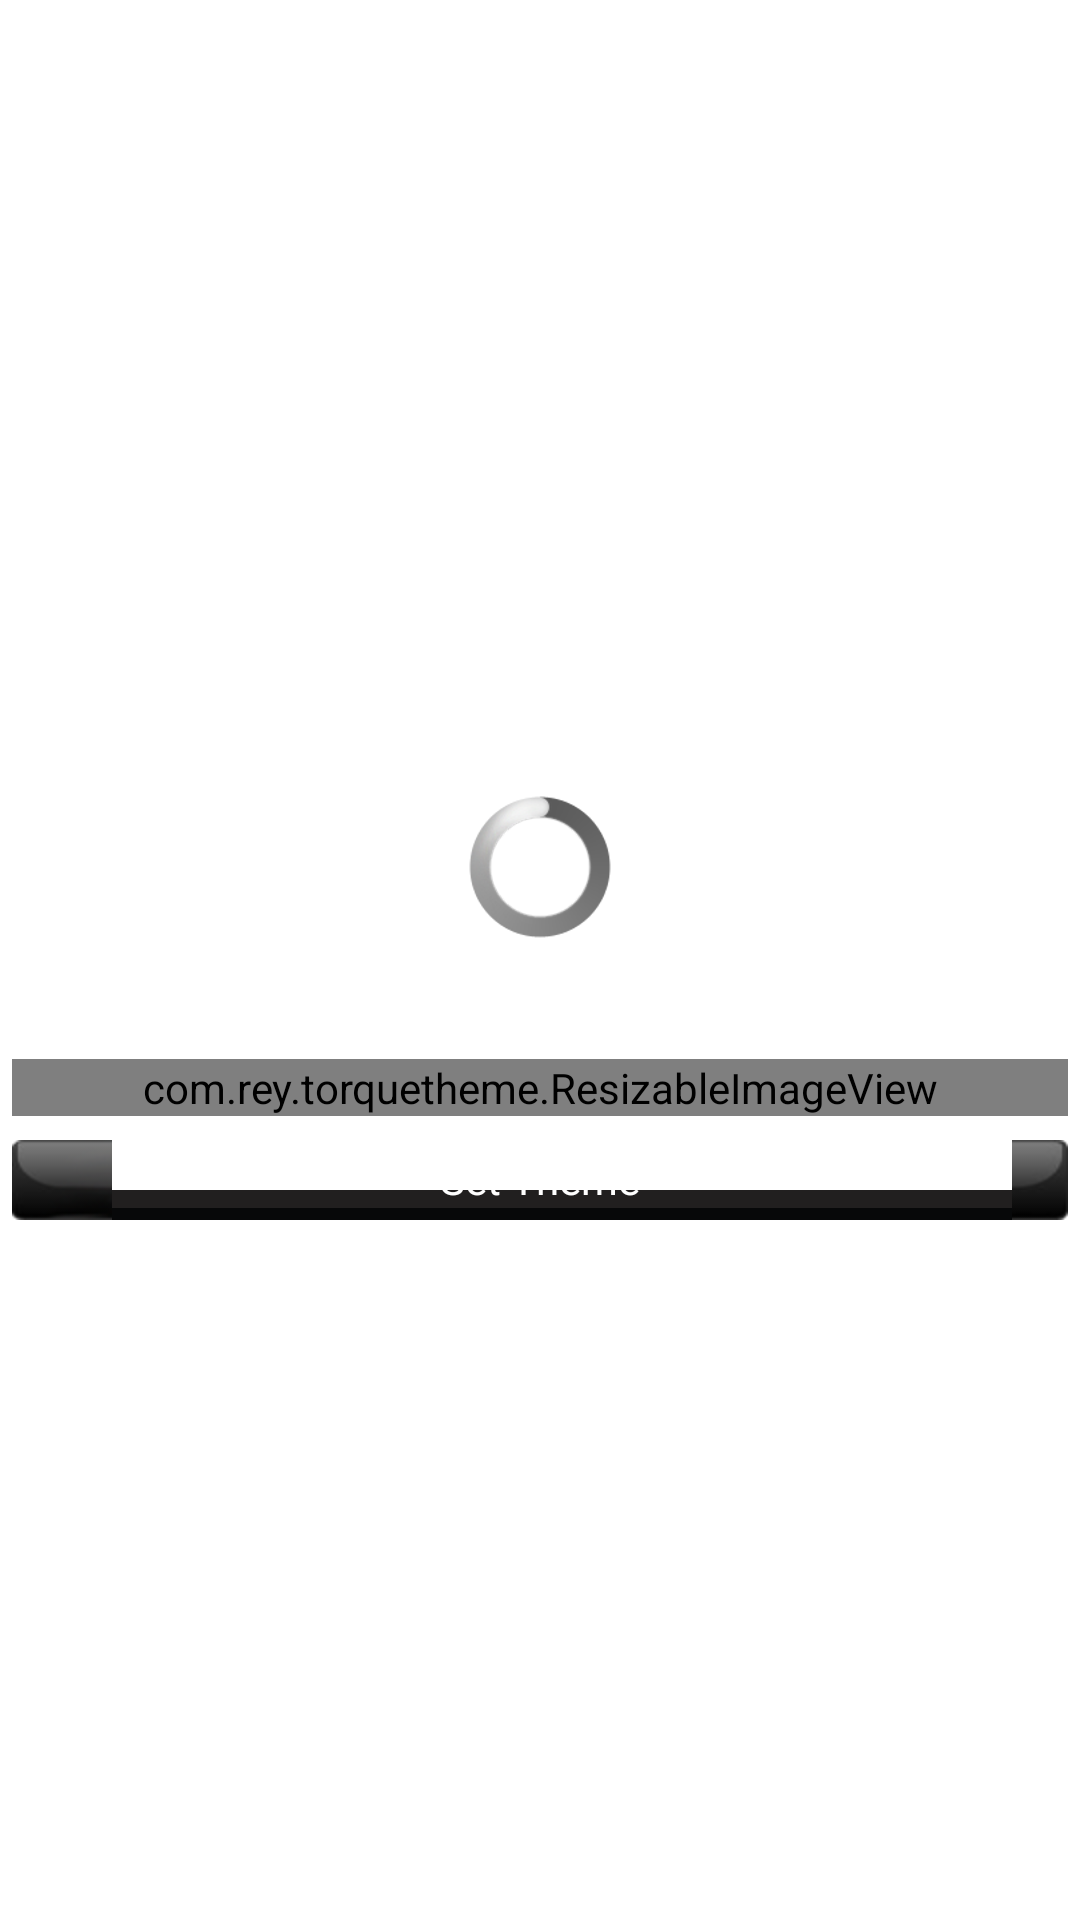

Reconstruct the res/layout file that produces this screen, plus the resources it refers to.
<!-- AndroidManifest.xml: application theme AppTheme -->
<!-- res/layout/fragment_detail.xml -->
<?xml version="1.0" encoding="utf-8"?>
<LinearLayout android:gravity="center" android:orientation="vertical" android:background="@drawable/bg_dialog" android:layout_width="fill_parent" android:layout_height="fill_parent"
  xmlns:android="http://schemas.android.com/apk/res/android">
    <FrameLayout android:id="@id/detail_fl_loading" android:layout_width="fill_parent" android:layout_height="120.0dip">
        <ProgressBar android:layout_gravity="center" android:layout_width="48.0dip" android:layout_height="48.0dip" android:indeterminate="true" style="@android:style/Widget.ProgressBar.Large" />
    </FrameLayout>
    <com.rey.torquetheme.ResizableImageView android:id="@id/detail_iv" android:layout_width="fill_parent" android:layout_height="wrap_content" android:layout_margin="4.0dip" />
    <Button android:textColor="#ffffffff" android:id="@id/detail_bt_set" android:background="@drawable/bg_bt" android:layout_width="fill_parent" android:layout_height="wrap_content" android:layout_margin="4.0dip" android:text="Set Theme" />
</LinearLayout>
<!-- resources referenced by this layout -->
<resources>
  <!-- drawable bg_bt (drawable) -->
  <?xml version="1.0" encoding="utf-8"?>
  <selector
    xmlns:android="http://schemas.android.com/apk/res/android">
      <item android:state_window_focused="false" android:drawable="@drawable/bt_normal" />
      <item android:state_focused="true" android:state_enabled="false" android:state_pressed="true" android:drawable="@drawable/bt_click" />
      <item android:state_focused="true" android:state_enabled="false" android:drawable="@drawable/bt_normal" />
      <item android:state_focused="true" android:state_pressed="true" android:drawable="@drawable/bt_click" />
      <item android:state_focused="false" android:state_pressed="true" android:drawable="@drawable/bt_click" />
      <item android:state_focused="true" android:drawable="@drawable/bt_normal" />
  </selector>
  <style name="AppTheme" parent="@style/AppBaseTheme" />
  <style name="AppBaseTheme" parent="@android:style/Theme.Light" />
</resources>
